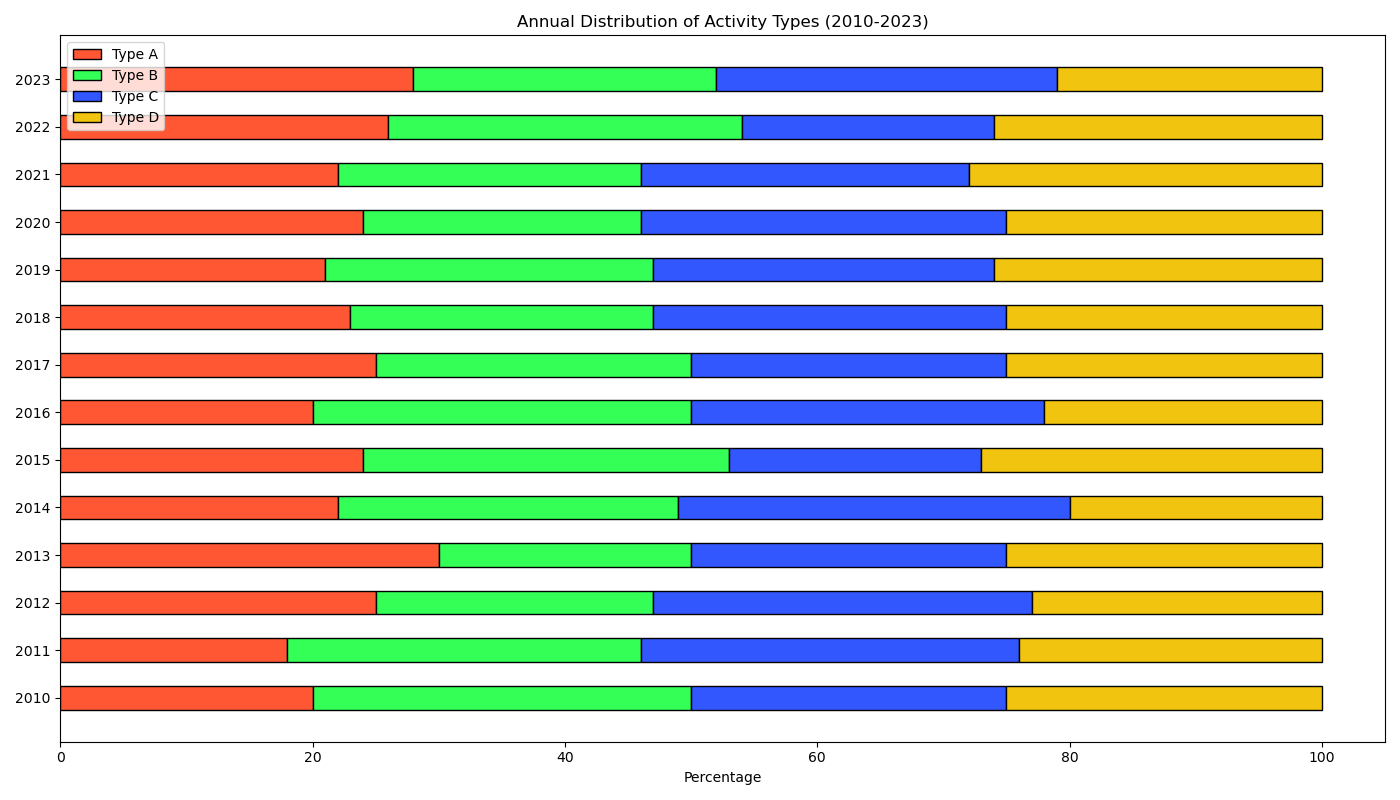

Source data for this figure (header and first rows):
Category, Type A, Type B, Type C, Type D
2010, 20, 30, 25, 25
2011, 18, 28, 30, 24
2012, 25, 22, 30, 23
2013, 30, 20, 25, 25
2014, 22, 27, 31, 20
2015, 24, 29, 20, 27
2016, 20, 30, 28, 22
2017, 25, 25, 25, 25
2018, 23, 24, 28, 25
2019, 21, 26, 27, 26
2020, 24, 22, 29, 25
2021, 22, 24, 26, 28
2022, 26, 28, 20, 26
2023, 28, 24, 27, 21
